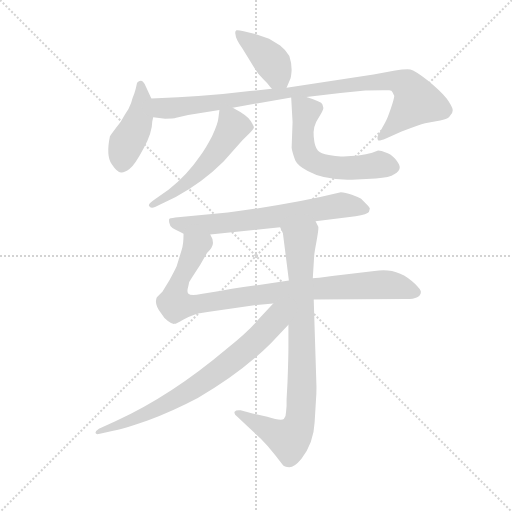
t = 0.00 s
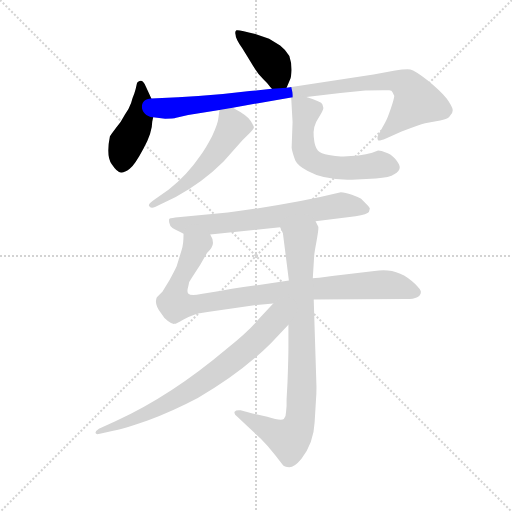
t = 1.49 s
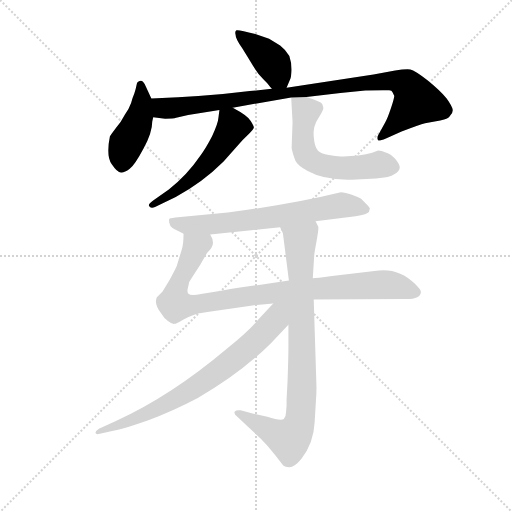
t = 2.98 s
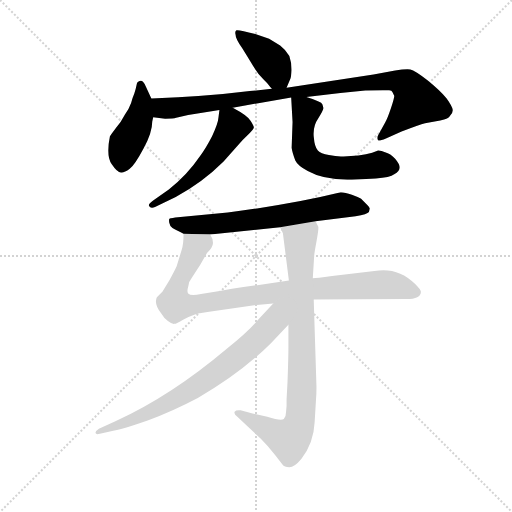
t = 4.47 s
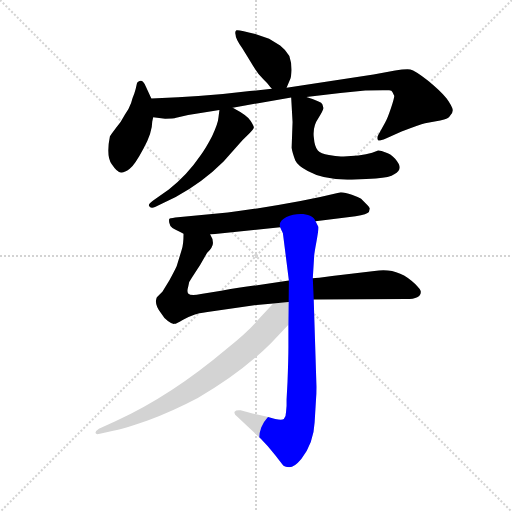
t = 5.97 s
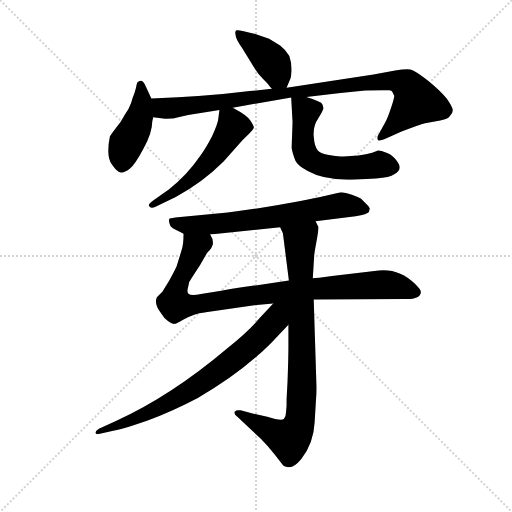
t = 7.46 s

The animated SVG that drew these frames (rendered in a browser with its animation timeline set to each time). Animation: 9 CSS @keyframes rules; one cycle of 7.46 s.

<svg version="1.1" viewBox="0 0 1024 1024" xmlns="http://www.w3.org/2000/svg">
  <g stroke="lightgray" stroke-dasharray="1,1" stroke-width="1" transform="scale(4, 4)">
    <line x1="0" y1="0" x2="256" y2="256"></line>
    <line x1="256" y1="0" x2="0" y2="256"></line>
    <line x1="128" y1="0" x2="128" y2="256"></line>
    <line x1="0" y1="128" x2="256" y2="128"></line>
  </g>
  <g transform="scale(0.92, -0.92) translate(60, -850)">
    <style type="text/css">
      
        @keyframes keyframes0 {
          from {
            stroke: blue;
            stroke-dashoffset: 408;
            stroke-width: 128;
          }
          57% {
            animation-timing-function: step-end;
            stroke: blue;
            stroke-dashoffset: 0;
            stroke-width: 128;
          }
          to {
            stroke: black;
            stroke-width: 1024;
          }
        }
        #make-me-a-hanzi-animation-0 {
          animation: keyframes0 0.58203125s both;
          animation-delay: 0s;
          animation-timing-function: linear;
        }
      
        @keyframes keyframes1 {
          from {
            stroke: blue;
            stroke-dashoffset: 439;
            stroke-width: 128;
          }
          59% {
            animation-timing-function: step-end;
            stroke: blue;
            stroke-dashoffset: 0;
            stroke-width: 128;
          }
          to {
            stroke: black;
            stroke-width: 1024;
          }
        }
        #make-me-a-hanzi-animation-1 {
          animation: keyframes1 0.6072591145833334s both;
          animation-delay: 0.58203125s;
          animation-timing-function: linear;
        }
      
        @keyframes keyframes2 {
          from {
            stroke: blue;
            stroke-dashoffset: 968;
            stroke-width: 128;
          }
          76% {
            animation-timing-function: step-end;
            stroke: blue;
            stroke-dashoffset: 0;
            stroke-width: 128;
          }
          to {
            stroke: black;
            stroke-width: 1024;
          }
        }
        #make-me-a-hanzi-animation-2 {
          animation: keyframes2 1.0377604166666667s both;
          animation-delay: 1.1892903645833335s;
          animation-timing-function: linear;
        }
      
        @keyframes keyframes3 {
          from {
            stroke: blue;
            stroke-dashoffset: 542;
            stroke-width: 128;
          }
          64% {
            animation-timing-function: step-end;
            stroke: blue;
            stroke-dashoffset: 0;
            stroke-width: 128;
          }
          to {
            stroke: black;
            stroke-width: 1024;
          }
        }
        #make-me-a-hanzi-animation-3 {
          animation: keyframes3 0.6910807291666666s both;
          animation-delay: 2.22705078125s;
          animation-timing-function: linear;
        }
      
        @keyframes keyframes4 {
          from {
            stroke: blue;
            stroke-dashoffset: 585;
            stroke-width: 128;
          }
          66% {
            animation-timing-function: step-end;
            stroke: blue;
            stroke-dashoffset: 0;
            stroke-width: 128;
          }
          to {
            stroke: black;
            stroke-width: 1024;
          }
        }
        #make-me-a-hanzi-animation-4 {
          animation: keyframes4 0.72607421875s both;
          animation-delay: 2.9181315104166665s;
          animation-timing-function: linear;
        }
      
        @keyframes keyframes5 {
          from {
            stroke: blue;
            stroke-dashoffset: 680;
            stroke-width: 128;
          }
          69% {
            animation-timing-function: step-end;
            stroke: blue;
            stroke-dashoffset: 0;
            stroke-width: 128;
          }
          to {
            stroke: black;
            stroke-width: 1024;
          }
        }
        #make-me-a-hanzi-animation-5 {
          animation: keyframes5 0.8033854166666666s both;
          animation-delay: 3.6442057291666665s;
          animation-timing-function: linear;
        }
      
        @keyframes keyframes6 {
          from {
            stroke: blue;
            stroke-dashoffset: 948;
            stroke-width: 128;
          }
          76% {
            animation-timing-function: step-end;
            stroke: blue;
            stroke-dashoffset: 0;
            stroke-width: 128;
          }
          to {
            stroke: black;
            stroke-width: 1024;
          }
        }
        #make-me-a-hanzi-animation-6 {
          animation: keyframes6 1.021484375s both;
          animation-delay: 4.447591145833333s;
          animation-timing-function: linear;
        }
      
        @keyframes keyframes7 {
          from {
            stroke: blue;
            stroke-dashoffset: 860;
            stroke-width: 128;
          }
          74% {
            animation-timing-function: step-end;
            stroke: blue;
            stroke-dashoffset: 0;
            stroke-width: 128;
          }
          to {
            stroke: black;
            stroke-width: 1024;
          }
        }
        #make-me-a-hanzi-animation-7 {
          animation: keyframes7 0.9498697916666666s both;
          animation-delay: 5.469075520833333s;
          animation-timing-function: linear;
        }
      
        @keyframes keyframes8 {
          from {
            stroke: blue;
            stroke-dashoffset: 757;
            stroke-width: 128;
          }
          71% {
            animation-timing-function: step-end;
            stroke: blue;
            stroke-dashoffset: 0;
            stroke-width: 128;
          }
          to {
            stroke: black;
            stroke-width: 1024;
          }
        }
        #make-me-a-hanzi-animation-8 {
          animation: keyframes8 0.8660481770833334s both;
          animation-delay: 6.4189453125s;
          animation-timing-function: linear;
        }
      
    </style>
    
      <path d="M 563 659 L 571 678 Q 573 683 574 698 Q 574 713 569 728 Q 562 741 549 751 L 525 766 L 495 776 Q 458 786 454 784 Q 450 781 452 775 Q 452 766 466 746 Q 479 725 490 707 Q 501 689 512 678 L 521 669 Q 529 659 531 657 C 551 634 552 633 563 659 Z" fill="lightgray"></path>
    
      <path d="M 269 636 L 257 662 Q 249 682 238 670 Q 235 655 232 647 Q 228 638 225 626 Q 221 614 211 600 Q 203 584 192 572 Q 180 556 179 554 Q 170 511 183 493 Q 195 475 203 475 Q 210 474 222 483 Q 233 491 252 527 Q 271 562 271 586 L 273 595 C 278 617 278 617 269 636 Z" fill="lightgray"></path>
    
      <path d="M 606 639 L 680 648 L 734 653 L 772 654 L 786 654 Q 792 654 793 650 L 797 642 Q 798 639 790 615 Q 782 591 777 583 L 762 556 Q 759 550 762 545 Q 764 543 779 549 L 813 564 Q 852 579 864 582 L 897 588 Q 916 592 918 598 Q 925 604 924 612 Q 923 619 911 636 Q 897 653 870 675 Q 842 697 832 699 Q 821 700 799 697 L 752 688 L 563 659 L 531 657 L 483 652 Q 388 640 269 636 C 239 635 243 598 273 595 L 299 592 Q 317 592 323 594 L 349 600 L 417 611 L 446 616 L 573 638 L 606 639 Z" fill="lightgray"></path>
    
      <path d="M 417 611 L 415 595 Q 414 581 401 554 Q 387 527 375 511 Q 348 471 307 438 L 273 414 Q 260 405 265 401 Q 269 396 277 400 L 322 422 Q 380 453 426 499 L 467 545 L 483 561 Q 492 570 492 573 Q 492 576 485 587 Q 480 598 446 616 C 420 630 419 631 417 611 Z" fill="lightgray"></path>
    
      <path d="M 757 462 Q 788 464 797 471 Q 809 478 809 486 Q 809 493 799 505 Q 789 516 777 519 Q 770 523 762 523 L 749 518 Q 737 514 719 512 L 687 510 Q 673 509 655 513 Q 637 516 631 523 Q 624 529 622 553 Q 620 576 632 593 Q 643 610 643 615 L 641 623 Q 639 629 606 639 C 577 648 572 650 573 638 L 576 585 L 574 529 Q 575 520 582 501 Q 587 490 609 478 Q 648 456 715 460 L 757 462 Z" fill="lightgray"></path>
    
      <path d="M 626 369 L 713 380 Q 739 384 742 389 L 744 397 Q 743 400 739 404 L 725 418 Q 720 421 705 426.5 Q 690 432 681 432 Q 575 406 435 388 L 321 377 Q 309 375 308 374 Q 307 373 308 365.5 Q 309 358 315 354.5 Q 321 351 339 342 L 397 340 L 549 356 L 626 369 Z" fill="lightgray"></path>
    
      <path d="M 622 199 L 823 200 Q 855 200 855 216 Q 855 220 842 233 Q 805 270 754 261 L 662 250 L 634 246 Q 624 245 620 245 L 568 240 L 485 228 Q 464 225 421 218 L 377 211 Q 355 206 349 212 Q 346 217 349 226 Q 350 238 357 246 L 375 274 L 390 300 Q 403 313 403 322 Q 403 331 397 340 C 390 369 341 372 339 342 Q 339 319 335 307 L 324 271 Q 320 262 308 240 L 293 216 L 281 204 Q 274 189 291 168 Q 296 159 305 152 Q 314 145 319 146 Q 324 146 338 155 Q 368 170 381 170 L 391 172 L 498 187 L 534 190 L 622 199 Z" fill="lightgray"></path>
    
      <path d="M 562 -44 Q 562 -55 557 -61 Q 551 -66 521 -56 L 489 -49 L 463 -42 Q 453 -41 450 -45 Q 448 -50 456 -56 L 507 -104 Q 523 -120 538 -139 L 554 -160 Q 558 -166 569 -166 Q 580 -166 595 -148 Q 622 -113 624 -68 L 627 -18 Q 628 -8 628 9 L 622 199 L 620 245 L 623 294 Q 623 298 628 325 Q 633 352 632 357 Q 630 361 626 369 C 617 398 539 384 549 356 L 555 343 L 568 240 L 567 144 L 567 96 Q 567 73 565 19 L 563 -18 L 563 -32 L 562 -44 Z" fill="lightgray"></path>
    
      <path d="M 534 190 L 503 157 Q 480 129 433 92 Q 311 -11 192 -65 L 155 -82 Q 146 -88 148 -92 Q 149 -95 157 -93 L 179 -88 Q 206 -83 261 -64 Q 315 -44 370 -15 Q 464 39 529 104 L 567 144 C 615 194 566 224 534 190 Z" fill="lightgray"></path>
    
    
      <clipPath id="make-me-a-hanzi-clip-0">
        <path d="M 563 659 L 571 678 Q 573 683 574 698 Q 574 713 569 728 Q 562 741 549 751 L 525 766 L 495 776 Q 458 786 454 784 Q 450 781 452 775 Q 452 766 466 746 Q 479 725 490 707 Q 501 689 512 678 L 521 669 Q 529 659 531 657 C 551 634 552 633 563 659 Z"></path>
      </clipPath>
      <path clip-path="url(#make-me-a-hanzi-clip-0)" d="M 457 778 L 529 718 L 557 667" fill="none" id="make-me-a-hanzi-animation-0" stroke-dasharray="280 560" stroke-linecap="round"></path>
    
      <clipPath id="make-me-a-hanzi-clip-1">
        <path d="M 269 636 L 257 662 Q 249 682 238 670 Q 235 655 232 647 Q 228 638 225 626 Q 221 614 211 600 Q 203 584 192 572 Q 180 556 179 554 Q 170 511 183 493 Q 195 475 203 475 Q 210 474 222 483 Q 233 491 252 527 Q 271 562 271 586 L 273 595 C 278 617 278 617 269 636 Z"></path>
      </clipPath>
      <path clip-path="url(#make-me-a-hanzi-clip-1)" d="M 246 663 L 244 597 L 215 537 L 204 488" fill="none" id="make-me-a-hanzi-animation-1" stroke-dasharray="311 622" stroke-linecap="round"></path>
    
      <clipPath id="make-me-a-hanzi-clip-2">
        <path d="M 606 639 L 680 648 L 734 653 L 772 654 L 786 654 Q 792 654 793 650 L 797 642 Q 798 639 790 615 Q 782 591 777 583 L 762 556 Q 759 550 762 545 Q 764 543 779 549 L 813 564 Q 852 579 864 582 L 897 588 Q 916 592 918 598 Q 925 604 924 612 Q 923 619 911 636 Q 897 653 870 675 Q 842 697 832 699 Q 821 700 799 697 L 752 688 L 563 659 L 531 657 L 483 652 Q 388 640 269 636 C 239 635 243 598 273 595 L 299 592 Q 317 592 323 594 L 349 600 L 417 611 L 446 616 L 573 638 L 606 639 Z"></path>
      </clipPath>
      <path clip-path="url(#make-me-a-hanzi-clip-2)" d="M 278 630 L 289 617 L 306 614 L 731 670 L 795 675 L 819 668 L 846 629 L 765 551" fill="none" id="make-me-a-hanzi-animation-2" stroke-dasharray="840 1680" stroke-linecap="round"></path>
    
      <clipPath id="make-me-a-hanzi-clip-3">
        <path d="M 417 611 L 415 595 Q 414 581 401 554 Q 387 527 375 511 Q 348 471 307 438 L 273 414 Q 260 405 265 401 Q 269 396 277 400 L 322 422 Q 380 453 426 499 L 467 545 L 483 561 Q 492 570 492 573 Q 492 576 485 587 Q 480 598 446 616 C 420 630 419 631 417 611 Z"></path>
      </clipPath>
      <path clip-path="url(#make-me-a-hanzi-clip-3)" d="M 425 606 L 442 588 L 446 574 L 396 500 L 344 452 L 271 406" fill="none" id="make-me-a-hanzi-animation-3" stroke-dasharray="414 828" stroke-linecap="round"></path>
    
      <clipPath id="make-me-a-hanzi-clip-4">
        <path d="M 757 462 Q 788 464 797 471 Q 809 478 809 486 Q 809 493 799 505 Q 789 516 777 519 Q 770 523 762 523 L 749 518 Q 737 514 719 512 L 687 510 Q 673 509 655 513 Q 637 516 631 523 Q 624 529 622 553 Q 620 576 632 593 Q 643 610 643 615 L 641 623 Q 639 629 606 639 C 577 648 572 650 573 638 L 576 585 L 574 529 Q 575 520 582 501 Q 587 490 609 478 Q 648 456 715 460 L 757 462 Z"></path>
      </clipPath>
      <path clip-path="url(#make-me-a-hanzi-clip-4)" d="M 579 632 L 604 607 L 599 535 L 615 502 L 659 486 L 772 492 L 796 486" fill="none" id="make-me-a-hanzi-animation-4" stroke-dasharray="457 914" stroke-linecap="round"></path>
    
      <clipPath id="make-me-a-hanzi-clip-5">
        <path d="M 626 369 L 713 380 Q 739 384 742 389 L 744 397 Q 743 400 739 404 L 725 418 Q 720 421 705 426.5 Q 690 432 681 432 Q 575 406 435 388 L 321 377 Q 309 375 308 374 Q 307 373 308 365.5 Q 309 358 315 354.5 Q 321 351 339 342 L 397 340 L 549 356 L 626 369 Z"></path>
      </clipPath>
      <path clip-path="url(#make-me-a-hanzi-clip-5)" d="M 316 370 L 339 360 L 387 362 L 539 378 L 681 404 L 734 395" fill="none" id="make-me-a-hanzi-animation-5" stroke-dasharray="552 1104" stroke-linecap="round"></path>
    
      <clipPath id="make-me-a-hanzi-clip-6">
        <path d="M 622 199 L 823 200 Q 855 200 855 216 Q 855 220 842 233 Q 805 270 754 261 L 662 250 L 634 246 Q 624 245 620 245 L 568 240 L 485 228 Q 464 225 421 218 L 377 211 Q 355 206 349 212 Q 346 217 349 226 Q 350 238 357 246 L 375 274 L 390 300 Q 403 313 403 322 Q 403 331 397 340 C 390 369 341 372 339 342 Q 339 319 335 307 L 324 271 Q 320 262 308 240 L 293 216 L 281 204 Q 274 189 291 168 Q 296 159 305 152 Q 314 145 319 146 Q 324 146 338 155 Q 368 170 381 170 L 391 172 L 498 187 L 534 190 L 622 199 Z"></path>
      </clipPath>
      <path clip-path="url(#make-me-a-hanzi-clip-6)" d="M 389 331 L 365 313 L 330 237 L 321 207 L 322 188 L 356 186 L 603 221 L 777 232 L 845 215" fill="none" id="make-me-a-hanzi-animation-6" stroke-dasharray="820 1640" stroke-linecap="round"></path>
    
      <clipPath id="make-me-a-hanzi-clip-7">
        <path d="M 562 -44 Q 562 -55 557 -61 Q 551 -66 521 -56 L 489 -49 L 463 -42 Q 453 -41 450 -45 Q 448 -50 456 -56 L 507 -104 Q 523 -120 538 -139 L 554 -160 Q 558 -166 569 -166 Q 580 -166 595 -148 Q 622 -113 624 -68 L 627 -18 Q 628 -8 628 9 L 622 199 L 620 245 L 623 294 Q 623 298 628 325 Q 633 352 632 357 Q 630 361 626 369 C 617 398 539 384 549 356 L 555 343 L 568 240 L 567 144 L 567 96 Q 567 73 565 19 L 563 -18 L 563 -32 L 562 -44 Z"></path>
      </clipPath>
      <path clip-path="url(#make-me-a-hanzi-clip-7)" d="M 620 359 L 592 325 L 597 16 L 593 -60 L 586 -83 L 566 -104 L 458 -48" fill="none" id="make-me-a-hanzi-animation-7" stroke-dasharray="732 1464" stroke-linecap="round"></path>
    
      <clipPath id="make-me-a-hanzi-clip-8">
        <path d="M 534 190 L 503 157 Q 480 129 433 92 Q 311 -11 192 -65 L 155 -82 Q 146 -88 148 -92 Q 149 -95 157 -93 L 179 -88 Q 206 -83 261 -64 Q 315 -44 370 -15 Q 464 39 529 104 L 567 144 C 615 194 566 224 534 190 Z"></path>
      </clipPath>
      <path clip-path="url(#make-me-a-hanzi-clip-8)" d="M 562 187 L 505 118 L 366 9 L 245 -54 L 153 -88" fill="none" id="make-me-a-hanzi-animation-8" stroke-dasharray="629 1258" stroke-linecap="round"></path>
    
  </g>
</svg>
